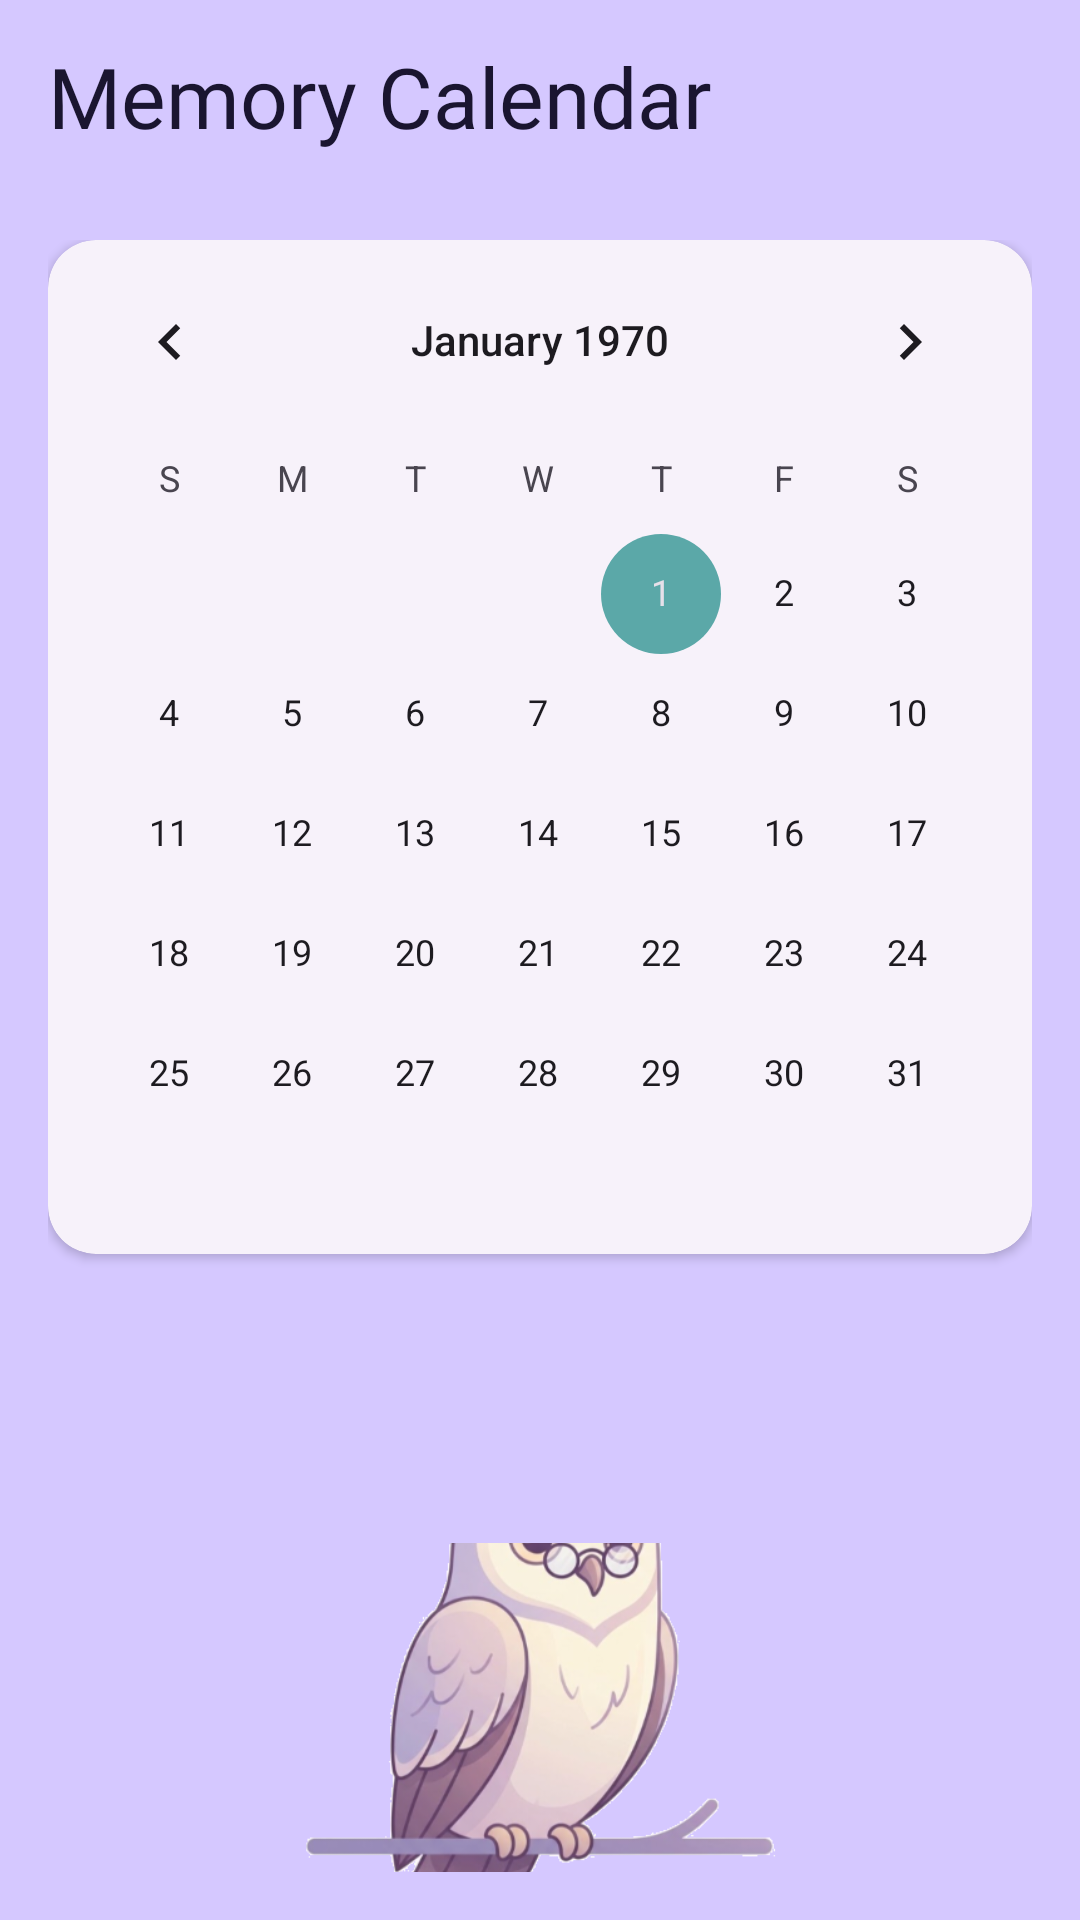

Produce the Android XML layout that renders to this screen, including the resource entries it uses.
<!-- AndroidManifest.xml: application theme Theme.PatikaGunlugu -->
<!-- res/layout/fragment_calendar.xml -->
<?xml version="1.0" encoding="utf-8"?>
<androidx.coordinatorlayout.widget.CoordinatorLayout xmlns:android="http://schemas.android.com/apk/res/android"
    xmlns:app="http://schemas.android.com/apk/res-auto"
    xmlns:tools="http://schemas.android.com/tools"
    android:layout_width="match_parent"
    android:layout_height="match_parent"
    android:background="@android:color/transparent">

    <com.google.android.material.appbar.AppBarLayout
        android:layout_width="match_parent"
        android:layout_height="wrap_content"
        android:background="@android:color/transparent"
        app:elevation="0dp">

        <com.google.android.material.appbar.MaterialToolbar
            android:layout_width="match_parent"
            android:layout_height="?attr/actionBarSize"
            app:title="@string/nav_calendar_title"
            app:titleTextAppearance="@style/TextAppearance.App.HeadlineMedium" />
    </com.google.android.material.appbar.AppBarLayout>

    <LinearLayout
        android:layout_width="match_parent"
        android:layout_height="match_parent"
        android:orientation="vertical"
        android:padding="16dp"
        app:layout_behavior="@string/appbar_scrolling_view_behavior">

        <com.google.android.material.card.MaterialCardView
            style="@style/Widget.App.Card"
            android:layout_width="match_parent"
            android:layout_height="wrap_content"
            app:cardCornerRadius="16dp"
            app:cardElevation="2dp"
            app:strokeWidth="0dp">
            
            <CalendarView
                android:id="@+id/calendarView"
                android:layout_width="match_parent"
                android:layout_height="wrap_content"
                android:focusedMonthDateColor="@color/colorPrimary" />
        </com.google.android.material.card.MaterialCardView>

        <TextView
            android:id="@+id/tvSelectedDate"
            android:layout_width="wrap_content"
            android:layout_height="wrap_content"
            android:layout_marginTop="24dp"
            android:textColor="@color/calendarTitleColor"
            android:fontFamily="@font/playfair_display"
            android:textSize="30sp"
            android:textStyle="bold"
            tools:text="17 Mayıs 2026, Pazar" />

        <FrameLayout
            android:layout_width="match_parent"
            android:layout_height="0dp"
            android:layout_marginTop="8dp"
            android:layout_weight="1">

            
            <androidx.recyclerview.widget.RecyclerView
                android:id="@+id/rvDayMemories"
                android:layout_width="match_parent"
                android:layout_height="match_parent"
                android:clipToPadding="false"
                android:paddingBottom="16dp"
                tools:listitem="@layout/item_memory_redesign"
                android:visibility="gone" />

            
            <LinearLayout
                android:id="@+id/emptyCalendarState"
                android:layout_width="match_parent"
                android:layout_height="wrap_content"
                android:layout_gravity="center_horizontal|top"
                android:layout_marginTop="24dp"
                android:gravity="center"
                android:orientation="vertical"
                android:visibility="visible">

                <ImageView
                    android:id="@+id/ivEmptyOwl"
                    android:layout_width="160dp"
                    android:layout_height="172dp"
                    android:src="@drawable/ic_empty_calendar_owl"
                    android:scaleType="fitCenter" />

                <TextView
                    android:id="@+id/tvEmptyMessage"
                    android:layout_width="wrap_content"
                    android:layout_height="wrap_content"
                    android:layout_marginTop="16dp"
                    android:text="@string/no_memories_for_day"
                    android:textColor="@color/calendarMutedColor"
                    android:fontFamily="@font/playfair_display"
                    android:textSize="18sp"
                    android:textStyle="italic"
                    android:textAlignment="center" />

            </LinearLayout>

        </FrameLayout>

    </LinearLayout>
</androidx.coordinatorlayout.widget.CoordinatorLayout>
<!-- res/layout/item_memory_redesign.xml (included above) -->
<?xml version="1.0" encoding="utf-8"?>
<com.google.android.material.card.MaterialCardView xmlns:android="http://schemas.android.com/apk/res/android"
    xmlns:app="http://schemas.android.com/apk/res-auto"
    xmlns:tools="http://schemas.android.com/tools"
    style="@style/Widget.App.Card"
    android:layout_width="match_parent"
    android:layout_height="wrap_content"
    android:layout_marginHorizontal="16dp"
    android:layout_marginVertical="12dp">

    <androidx.constraintlayout.widget.ConstraintLayout
        android:layout_width="match_parent"
        android:layout_height="wrap_content"
        android:paddingBottom="12dp">

        <com.google.android.material.chip.Chip
            android:id="@+id/chipDate"
            style="@style/Widget.Material3.Chip.Assist"
            android:layout_width="wrap_content"
            android:layout_height="wrap_content"
            android:layout_margin="12dp"
            app:layout_constraintStart_toStartOf="parent"
            app:layout_constraintTop_toTopOf="parent"
            tools:text="12 Mayıs 2024" />

        <TextView
            android:id="@+id/tvMood"
            android:layout_width="wrap_content"
            android:layout_height="wrap_content"
            android:layout_marginEnd="12dp"
            android:textSize="20sp"
            app:layout_constraintBottom_toBottomOf="@id/chipDate"
            app:layout_constraintEnd_toEndOf="parent"
            app:layout_constraintTop_toTopOf="@id/chipDate"
            tools:text="😊" />

        <com.google.android.material.imageview.ShapeableImageView
            android:id="@+id/ivMedia"
            android:layout_width="match_parent"
            android:layout_height="200dp"
            android:layout_marginTop="8dp"
            android:scaleType="centerCrop"
            android:background="#F0F0F0"
            app:layout_constraintTop_toBottomOf="@id/chipDate"
            app:shapeAppearanceOverlay="@style/ShapeAppearance.App.Thumbnail" />

        <TextView
            android:id="@+id/tvNote"
            android:layout_width="match_parent"
            android:layout_height="wrap_content"
            android:layout_marginHorizontal="16dp"
            android:layout_marginTop="12dp"
            android:textAppearance="@style/TextAppearance.App.BodyLarge"
            app:layout_constraintTop_toBottomOf="@id/ivMedia"
            tools:text="Bugün parkta çok eğlendik! Yeni arkadaşıyla tanıştı." />

        <LinearLayout
            android:layout_width="match_parent"
            android:layout_height="wrap_content"
            android:layout_marginTop="12dp"
            android:gravity="end"
            android:orientation="horizontal"
            android:paddingHorizontal="16dp"
            app:layout_constraintTop_toBottomOf="@id/tvNote">

            <ImageView
                android:id="@+id/ivVoiceIndicator"
                android:layout_width="24dp"
                android:layout_height="24dp"
                android:layout_marginEnd="8dp"
                android:src="@android:drawable/ic_btn_speak_now"
                android:visibility="gone"
                app:tint="@color/colorAccent" />

            <ImageButton
                android:id="@+id/btnShare"
                android:layout_width="40dp"
                android:layout_height="40dp"
                android:background="?attr/selectableItemBackgroundBorderless"
                android:src="@android:drawable/ic_menu_share"
                app:tint="@color/colorTextSecondary" />

        </LinearLayout>

    </androidx.constraintlayout.widget.ConstraintLayout>
</com.google.android.material.card.MaterialCardView>
<!-- resources referenced by this layout -->
<resources>
  <color name="calendarMutedColor">#8E82B5</color>
  <color name="calendarTitleColor">#3D2B66</color>
  <color name="colorAccent">#B8A0F0</color>
  <color name="colorPrimary">#6B5ED4</color>
  <color name="colorTextSecondary">#7B7298</color>
  <string name="nav_calendar_title">Memory Calendar</string>
  <string name="no_memories_for_day">No memories for this day</string>
  <style name="ShapeAppearance.App.Thumbnail" parent="">
          <item name="cornerSize">8dp</item>
      </style>
  <style name="TextAppearance.App.BodyLarge" parent="TextAppearance.Material3.BodyLarge">
          <item name="fontFamily">@font/dm_sans_family</item>
          <item name="android:fontFamily">@font/dm_sans_family</item>
          <item name="android:textColor">@color/colorOnBackground</item>
      </style>
  <style name="TextAppearance.App.HeadlineMedium" parent="TextAppearance.Material3.HeadlineMedium">
          <item name="fontFamily">@font/playfair_display_family</item>
          <item name="android:fontFamily">@font/playfair_display_family</item>
          <item name="android:textColor">@color/colorOnBackground</item>
      </style>
  <style name="Widget.App.Card" parent="Widget.Material3.CardView.Elevated">
          <item name="cardCornerRadius">16dp</item>
          <item name="cardElevation">2dp</item>
      </style>
  <color name="colorOnBackground">#1A1530</color>
  <color name="colorOnPrimary">#FFFFFF</color>
  <color name="colorPrimaryVariant">#5446B8</color>
  <color name="colorSecondary">#5BA8A8</color>
  <color name="colorOnSecondary">#FFFFFF</color>
  <color name="colorBackground">#D5C8FF</color>
  <color name="colorSurface">#FFFFFF</color>
  <color name="colorOnSurface">#1A1530</color>
  <style name="TextAppearance.App.HeadlineLarge" parent="TextAppearance.Material3.HeadlineLarge">
          <item name="fontFamily">@font/playfair_display_family</item>
          <item name="android:fontFamily">@font/playfair_display_family</item>
          <item name="android:textColor">@color/colorOnBackground</item>
      </style>
  <style name="TextAppearance.App.LabelMedium" parent="TextAppearance.Material3.LabelMedium">
          <item name="fontFamily">@font/dm_sans_family</item>
          <item name="android:fontFamily">@font/dm_sans_family</item>
          <item name="android:textColor">@color/colorTextSecondary</item>
      </style>
  <style name="Theme.App.AlertDialog" parent="ThemeOverlay.Material3.MaterialAlertDialog">
          <item name="backgroundTint">@color/colorSurfaceVariant</item> 
          <item name="shapeAppearance">@style/ShapeAppearance.App.Dialog</item>
      </style>
  <color name="colorSurfaceVariant">#EDE9FF</color>
  <style name="ShapeAppearance.App.Dialog" parent="ShapeAppearance.Material3.MediumComponent">
          <item name="cornerSize">24dp</item>
      </style>
</resources>
